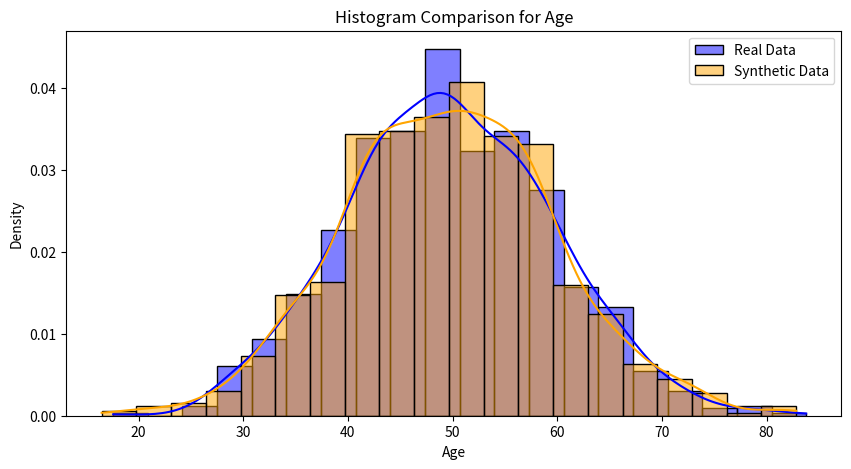
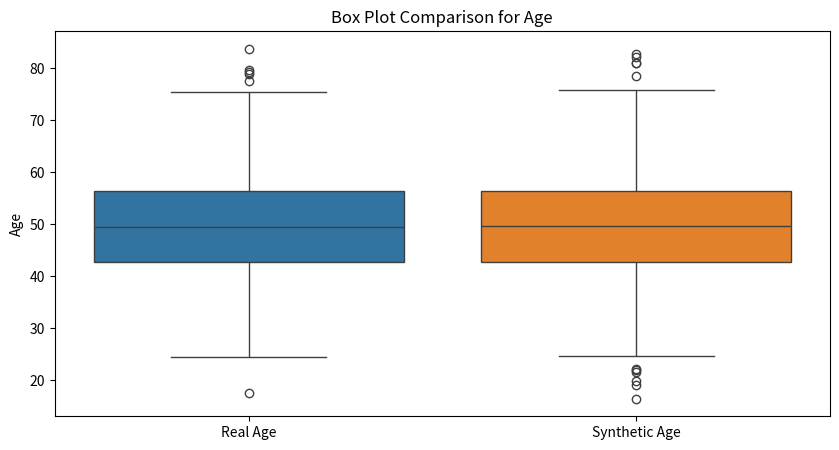
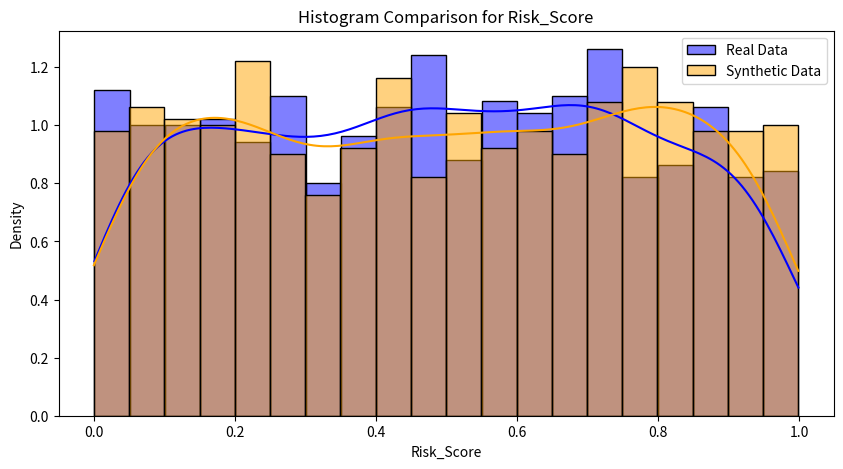
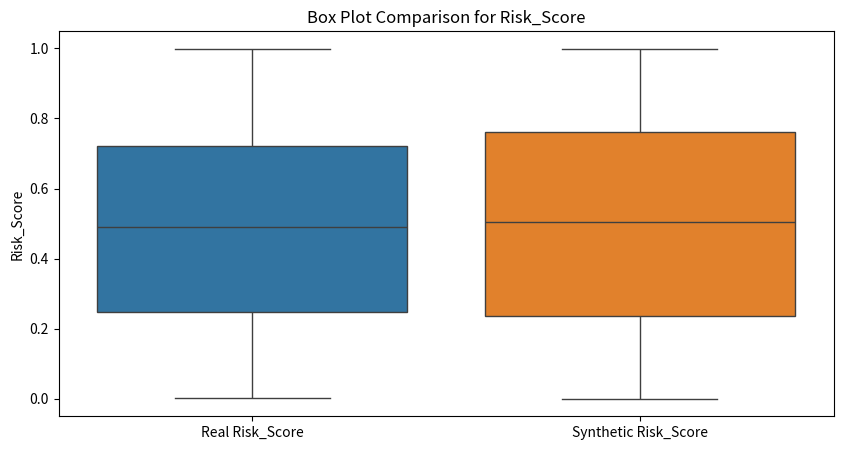
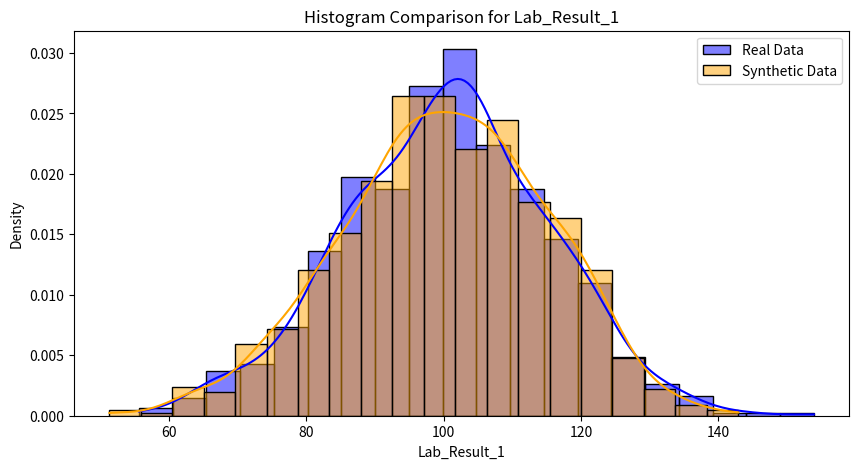
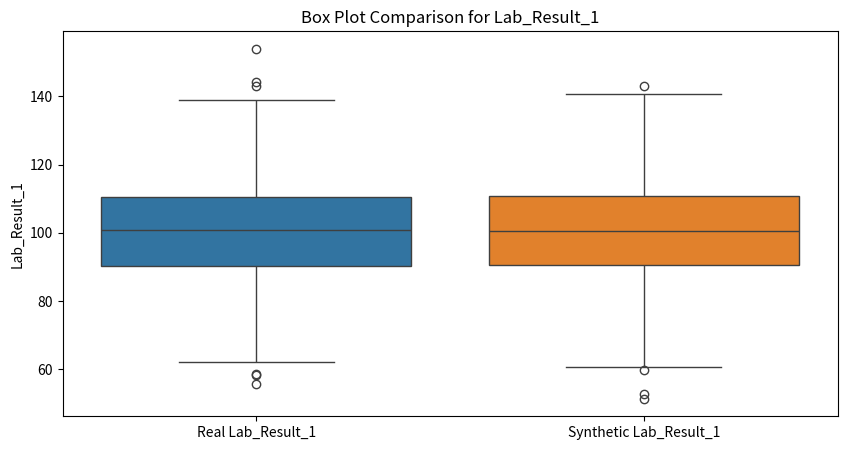

Here is the Python script that generated these plots, in order:
import numpy as np
import pandas as pd
from scipy.stats import ks_2samp, ttest_ind
import matplotlib.pyplot as plt
import seaborn as sns

# Function for Distributional Consistency
def calculate_distributional_consistency(real_data, synthetic_data):
    """
    Calculate distributional consistency by comparing statistical moments (mean, variance, skewness)
    of real and synthetic data for each attribute.
    """
    print("=== Distributional Consistency Report ===")
    consistency_report = {}
    attributes = real_data.columns

    for attr in attributes:
        real_mean = np.mean(real_data[attr])
        synthetic_mean = np.mean(synthetic_data[attr])
        real_variance = np.var(real_data[attr])
        synthetic_variance = np.var(synthetic_data[attr])
        real_skewness = real_data[attr].skew()
        synthetic_skewness = synthetic_data[attr].skew()

        print(f"\nAttribute: {attr}")
        print(f"  Real Mean: {real_mean}, Synthetic Mean: {synthetic_mean}")
        print(f"  Real Variance: {real_variance}, Synthetic Variance: {synthetic_variance}")
        print(f"  Real Skewness: {real_skewness}, Synthetic Skewness: {synthetic_skewness}")

        consistency_report[attr] = {
            'real_mean': real_mean,
            'synthetic_mean': synthetic_mean,
            'real_variance': real_variance,
            'synthetic_variance': synthetic_variance,
            'real_skewness': real_skewness,
            'synthetic_skewness': synthetic_skewness
        }
        
    return pd.DataFrame(consistency_report).T

# Function for Statistical Tests
def perform_statistical_tests(real_data, synthetic_data):
    """
    Perform Kolmogorov-Smirnov (K-S) and T-tests for statistical alignment.
    Returns a dictionary of test results.
    """
    print("\n=== Statistical Test Results ===")
    test_results = {}
    attributes = real_data.columns

    for attr in attributes:
        # Kolmogorov-Smirnov test for distributional similarity
        ks_stat, ks_p_value = ks_2samp(real_data[attr], synthetic_data[attr])

        # T-test for mean differences
        t_stat, t_p_value = ttest_ind(real_data[attr], synthetic_data[attr], equal_var=False)

        print(f"\nAttribute: {attr}")
        print(f"  K-S Statistic: {ks_stat}, K-S p-value: {ks_p_value}")
        print(f"  T-Statistic: {t_stat}, T-Test p-value: {t_p_value}")

        test_results[attr] = {
            'ks_statistic': ks_stat,
            'ks_p_value': ks_p_value,
            't_statistic': t_stat,
            't_p_value': t_p_value
        }
    
    return pd.DataFrame(test_results).T

# Function for Qualitative Assessment
def visualize_data_distributions(real_data, synthetic_data, attributes):
    """
    Generate histograms and box plots for qualitative assessment of real vs synthetic data distributions.
    """
    print("\n=== Qualitative Assessment ===")
    for attr in attributes:
        # Histogram comparison
        print(f"\nVisualizing Histogram for {attr}...")
        plt.figure(figsize=(10, 5))
        sns.histplot(real_data[attr], color="blue", label="Real Data", kde=True, stat="density", bins=20)
        sns.histplot(synthetic_data[attr], color="orange", label="Synthetic Data", kde=True, stat="density", bins=20)
        plt.title(f"Histogram Comparison for {attr}")
        plt.xlabel(attr)
        plt.ylabel("Density")
        plt.legend()
        plt.show()

        # Box plot comparison
        print(f"Visualizing Box Plot for {attr}...")
        plt.figure(figsize=(10, 5))
        data = pd.DataFrame({
            f"Real {attr}": real_data[attr],
            f"Synthetic {attr}": synthetic_data[attr]
        })
        sns.boxplot(data=data)
        plt.title(f"Box Plot Comparison for {attr}")
        plt.ylabel(attr)
        plt.show()

# Example usage function to evaluate synthetic data
def evaluate_synthetic_data(real_data, synthetic_data):
    print("\nStarting Evaluation of Synthetic Data...\n")
    
    # Distributional Consistency
    distributional_consistency = calculate_distributional_consistency(real_data, synthetic_data)
    print("\nDistributional Consistency Summary:")
    print(distributional_consistency)

    # Statistical Tests
    statistical_tests = perform_statistical_tests(real_data, synthetic_data)
    print("\nStatistical Test Summary:")
    print(statistical_tests)

    # Qualitative Assessment (Visualizations)
    visualize_data_distributions(real_data, synthetic_data, real_data.columns)

    return distributional_consistency, statistical_tests

# Example of how to run this script
if __name__ == "__main__":
    # Replace the following with actual data
    # Example real and synthetic data (replace with actual datasets)
    real_data = pd.DataFrame({
        'Age': np.random.normal(50, 10, 1000),
        'Risk_Score': np.random.uniform(0, 1, 1000),
        'Lab_Result_1': np.random.normal(100, 15, 1000)
    })
    synthetic_data = pd.DataFrame({
        'Age': np.random.normal(50, 10, 1000),
        'Risk_Score': np.random.uniform(0, 1, 1000),
        'Lab_Result_1': np.random.normal(100, 15, 1000)
    })

    # Run evaluation
    evaluate_synthetic_data(real_data, synthetic_data)
